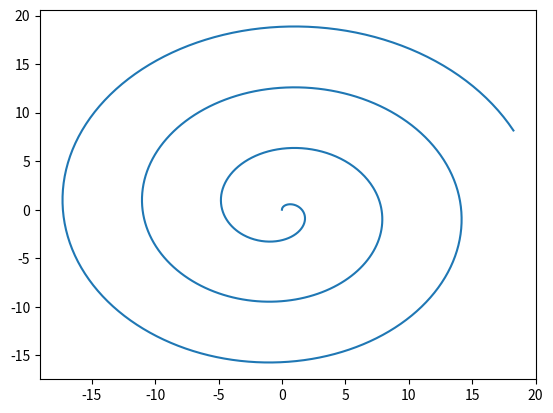

Python code for this plot:
%matplotlib inline
import matplotlib.pyplot as plt
import numpy as np

x = np.linspace(0, 20, 1000)
plt.plot(x * np.sin(x), x * np.cos(x))
plt.savefig('spiral.png')

